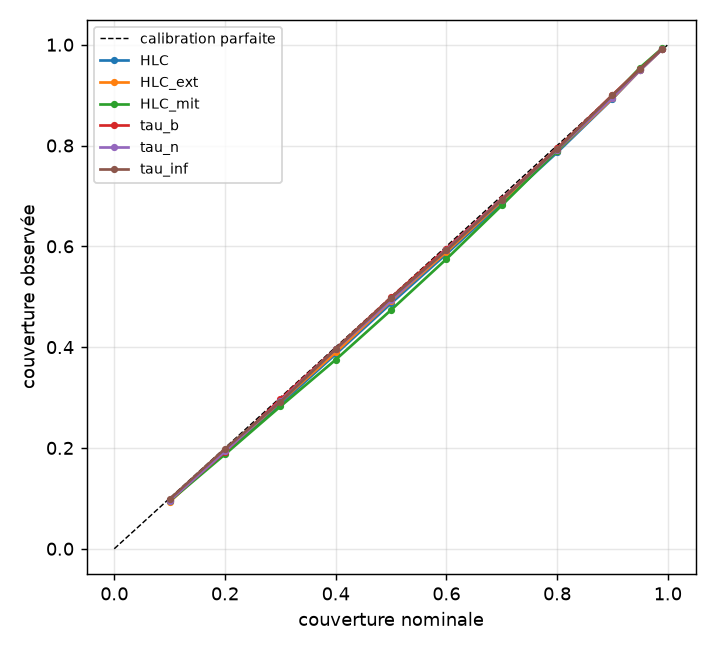

The data file committed next to this chart (first rows):
niveau nominal, HLC, HLC_ext, HLC_mit, tau_b, tau_n, tau_inf
0.1, 0.09627, 0.0928, 0.09433, 0.09627, 0.09533, 0.0984
0.2, 0.1928, 0.1939, 0.1873, 0.1922, 0.1933, 0.1981
0.3, 0.287, 0.2913, 0.2823, 0.2965, 0.293, 0.2914
0.4, 0.3862, 0.3895, 0.3751, 0.3966, 0.3955, 0.3961
0.5, 0.4868, 0.4915, 0.4736, 0.4985, 0.4927, 0.4975
0.6, 0.5849, 0.5889, 0.5747, 0.5956, 0.5932, 0.5919
0.7, 0.6858, 0.6899, 0.6812, 0.6941, 0.6926, 0.6921
0.8, 0.7861, 0.7895, 0.7895, 0.7943, 0.7919, 0.7931
0.9, 0.8925, 0.8933, 0.8979, 0.9003, 0.8949, 0.8999
0.95, 0.9497, 0.9495, 0.9547, 0.952, 0.9493, 0.9513
0.99, 0.9918, 0.9913, 0.9931, 0.9915, 0.9909, 0.9922
